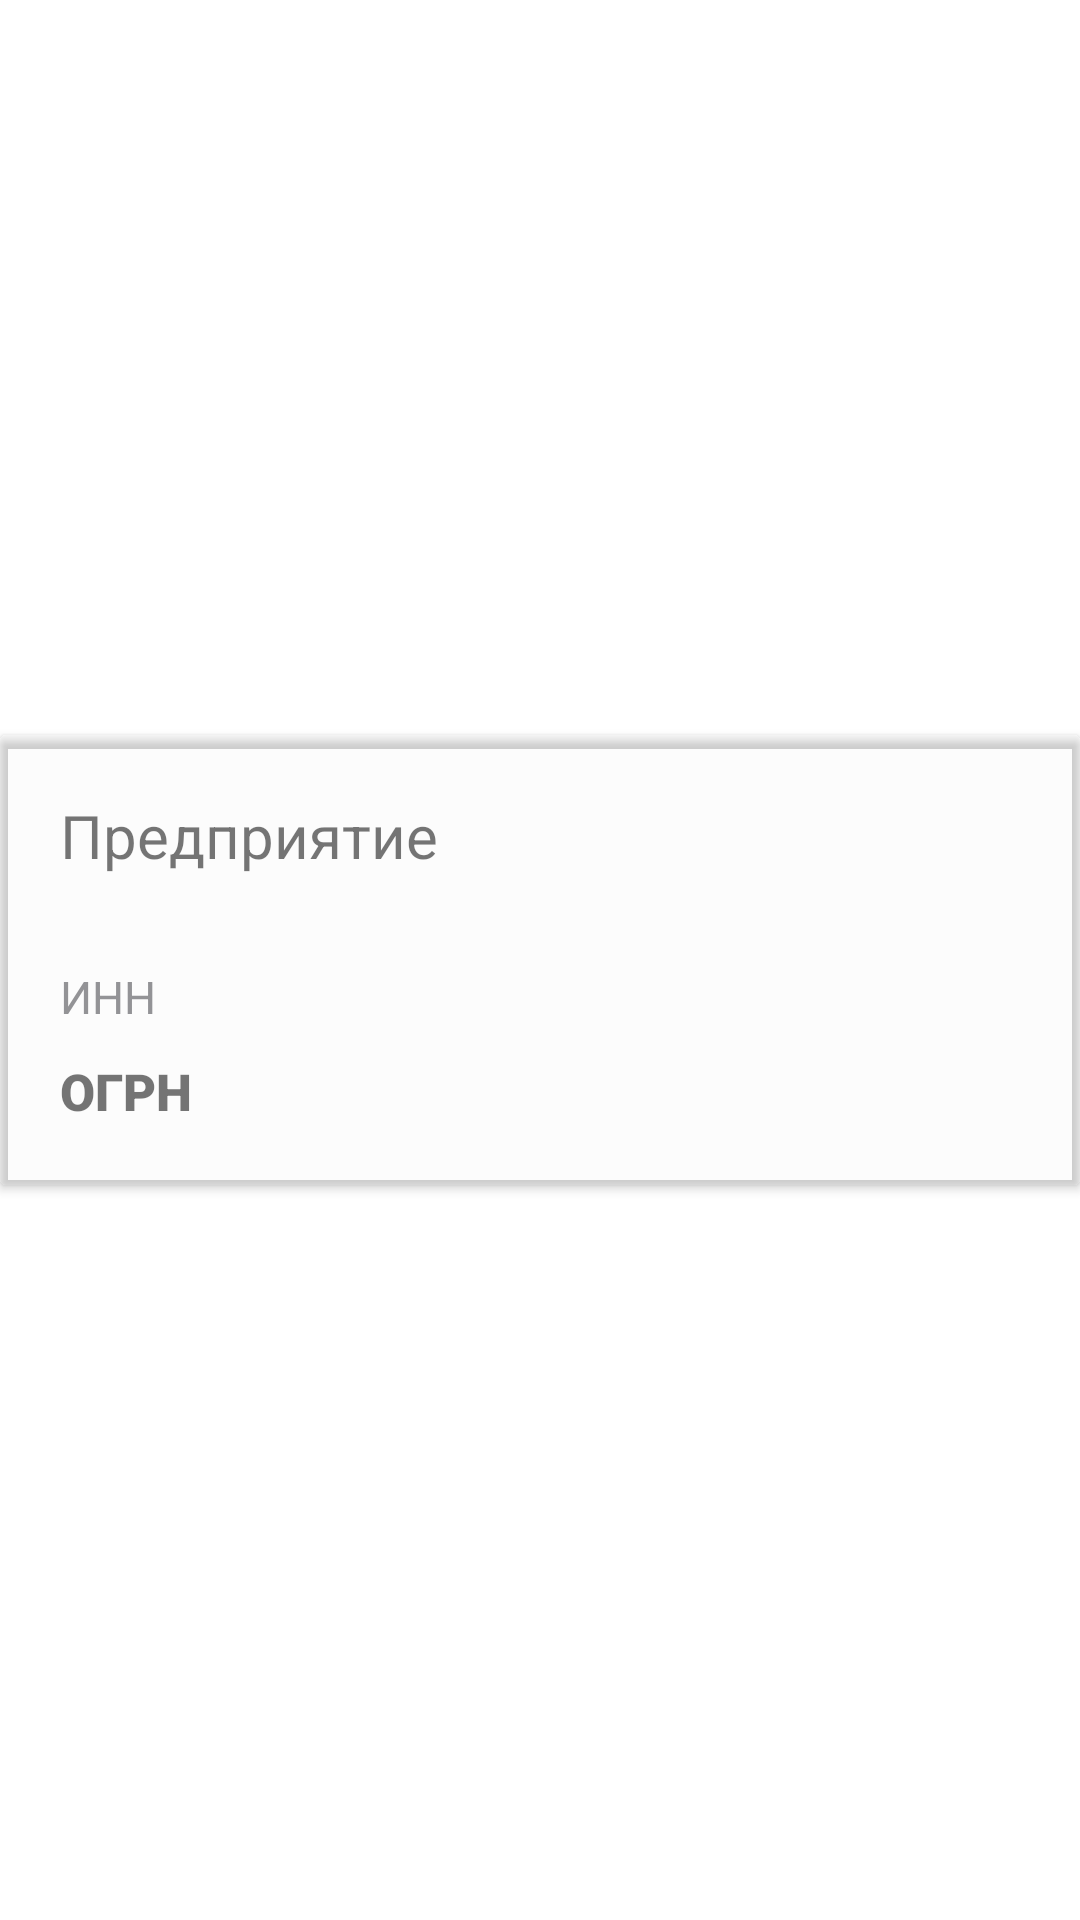

Produce the Android XML layout that renders to this screen, including the resource entries it uses.
<!-- AndroidManifest.xml: application theme Theme.PromOrder -->
<!-- res/layout/itemrecycleclient.xml -->
<?xml version="1.0" encoding="utf-8"?>
<androidx.constraintlayout.widget.ConstraintLayout xmlns:android="http://schemas.android.com/apk/res/android"
    xmlns:app="http://schemas.android.com/apk/res-auto"
    android:layout_width="match_parent"
    android:layout_height="wrap_content">

    <androidx.cardview.widget.CardView
        android:id="@+id/cardView"
        android:layout_width="match_parent"
        android:backgroundTint="@color/cardview_shadow_end_color"
        android:layout_height="wrap_content"
        app:layout_constraintBottom_toBottomOf="parent"
        app:layout_constraintEnd_toEndOf="parent"
        app:layout_constraintStart_toStartOf="parent"
        app:layout_constraintTop_toTopOf="parent">

        <LinearLayout
            android:layout_width="match_parent"
            android:layout_height="wrap_content"
            android:layout_margin="20dp"
            android:orientation="vertical">

            <TextView
                android:id="@+id/nameorg"
                android:layout_width="match_parent"
                android:layout_height="wrap_content"
                android:text="Предприятие"
                android:textSize="20sp" />

            <TextView
                android:id="@+id/inn"
                android:layout_width="match_parent"
                android:layout_height="wrap_content"
                android:layout_marginTop="30dp"
                android:text="ИНН"
                android:textColor="@color/grey"
                android:textSize="15sp" />

            <TextView
                android:id="@+id/ogrn"
                android:layout_width="match_parent"
                android:layout_height="wrap_content"
                android:layout_marginTop="10dp"
                android:fontFamily="sans-serif-black"
                android:text="ОГРН"
                android:textSize="17dp" />
        </LinearLayout>
    </androidx.cardview.widget.CardView>
</androidx.constraintlayout.widget.ConstraintLayout>
<!-- resources referenced by this layout -->
<resources>
  <color name="grey">#939396</color>
  <style name="Theme.PromOrder" parent="Base.Theme.PromOrder" />
  <style name="Base.Theme.PromOrder" parent="Theme.MaterialComponents.DayNight">
          <item name="colorPrimary">@color/blue</item>
          <item name="windowActionBar">true</item>
          <item name="windowActionBarOverlay">true</item>
          <item name="windowActionModeOverlay">true</item>
      </style>
  <color name="blue">#1A6FEE</color>
</resources>
